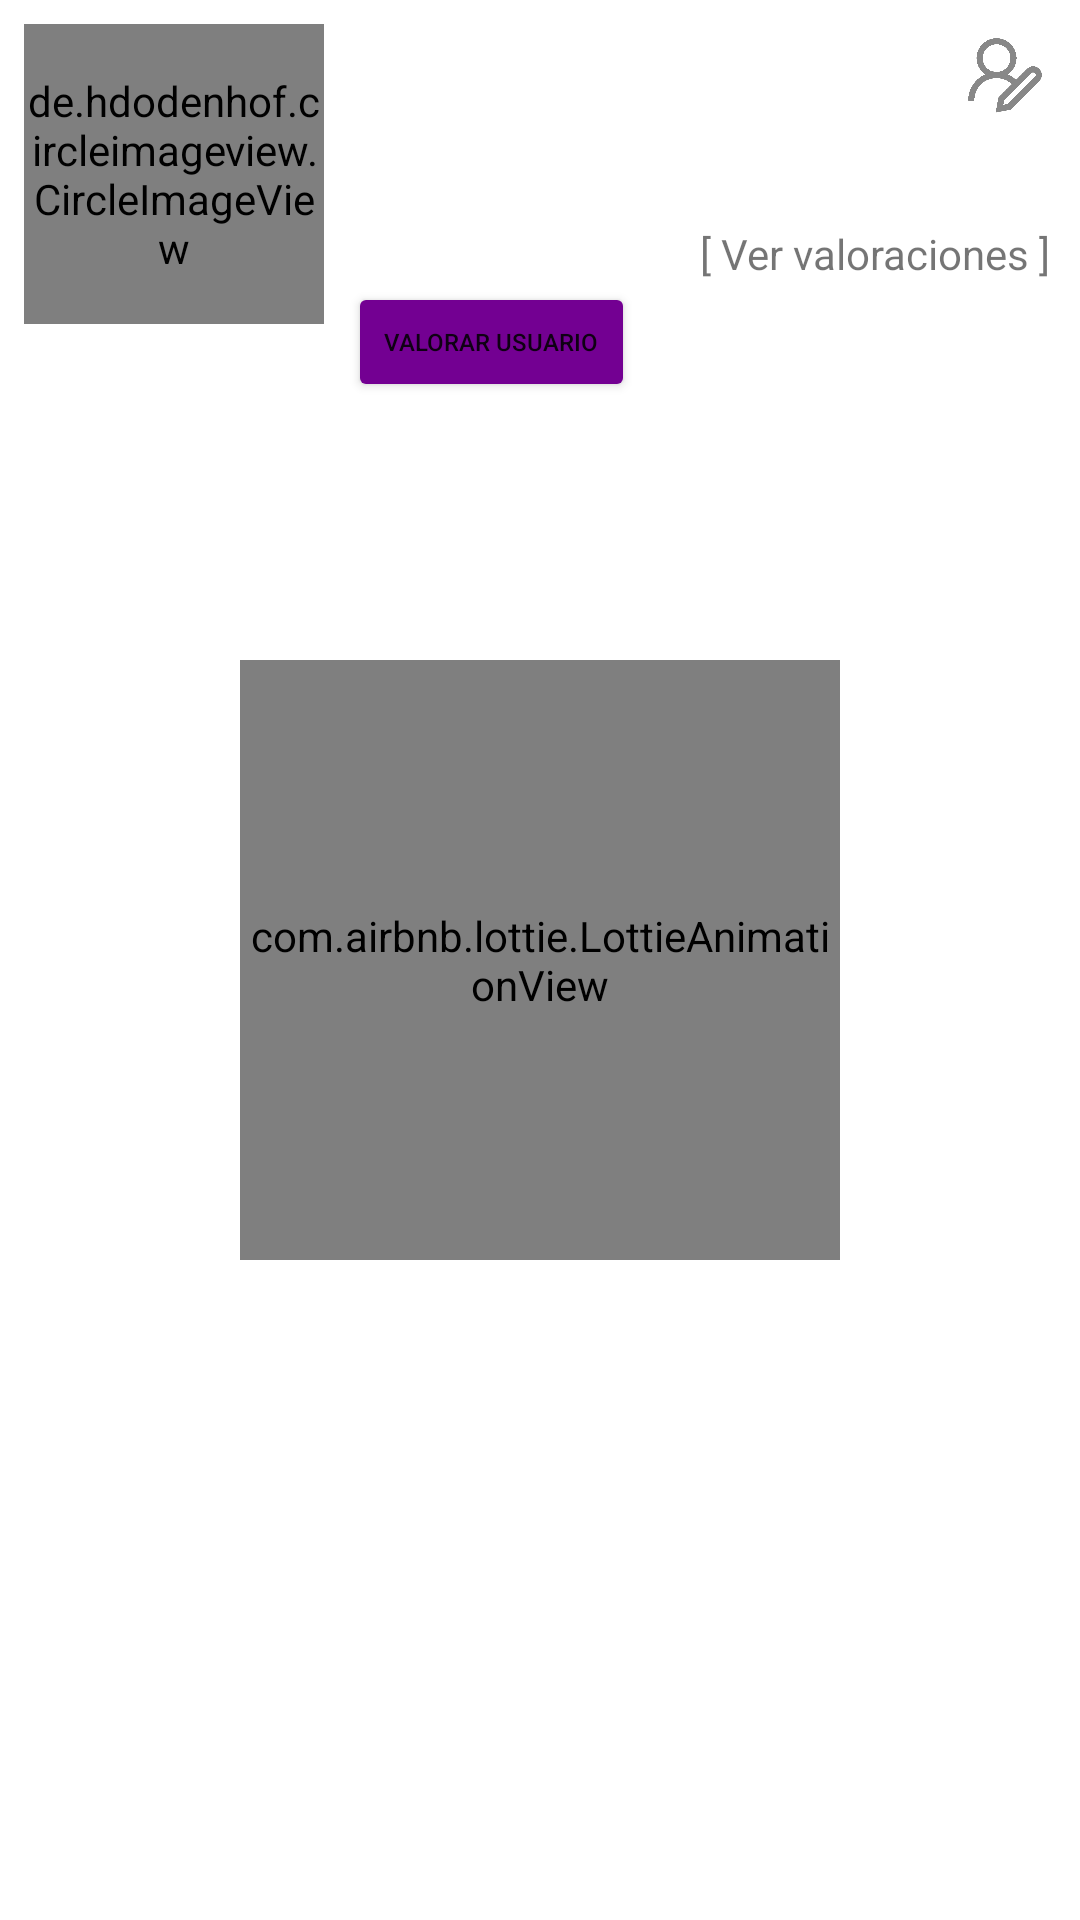

Reconstruct the res/layout file that produces this screen, plus the resources it refers to.
<!-- AndroidManifest.xml: application theme Theme.2ndHand -->
<!-- res/layout/fragment_profile.xml -->
<?xml version="1.0" encoding="utf-8"?>
<FrameLayout xmlns:android="http://schemas.android.com/apk/res/android"
    xmlns:tools="http://schemas.android.com/tools"
    android:layout_width="match_parent"
    android:layout_height="match_parent"
    xmlns:app="http://schemas.android.com/apk/res-auto"
    tools:context=".ProfileFragment"
    android:layout_marginBottom="@dimen/fifty_five">

    <androidx.constraintlayout.widget.ConstraintLayout
        android:layout_width="match_parent"
        android:layout_height="match_parent">

        <LinearLayout
            android:id="@+id/llProfile"
            android:layout_width="match_parent"
            android:layout_height="wrap_content"
            android:orientation="horizontal"
            app:layout_constraintStart_toStartOf="parent"
            app:layout_constraintTop_toTopOf="parent"
            app:layout_constraintEnd_toEndOf="parent"
            app:layout_constraintBottom_toTopOf="@+id/rvMyProd">

            <de.hdodenhof.circleimageview.CircleImageView
                android:id="@+id/ivProfilePic"
                android:layout_width="@dimen/one_hundred"
                android:layout_height="@dimen/one_hundred"
                android:layout_margin="@dimen/eight"
                android:scaleType="centerCrop"
                android:src="@drawable/profile"/>

            <LinearLayout
                android:id="@+id/llProfInfo"
                android:layout_width="match_parent"
                android:layout_height="wrap_content"
                android:orientation="vertical">

                <LinearLayout
                    android:id="@+id/llEditProf"
                    android:layout_width="match_parent"
                    android:layout_height="wrap_content"
                    android:orientation="horizontal">

                    <TextView
                        android:id="@+id/tvUserName"
                        android:layout_weight="1"
                        android:layout_width="@dimen/zero"
                        android:layout_height="match_parent"
                        android:textSize="@dimen/t_twenty"
                        android:textStyle="bold"
                        android:gravity="bottom" />

                    <ImageButton
                        android:id="@+id/btnEditProfile"
                        android:layout_width="@dimen/thirty"
                        android:layout_height="@dimen/thirty"
                        android:layout_marginTop="@dimen/ten"
                        android:layout_marginEnd="@dimen/ten"
                        android:scaleType="fitCenter"
                        android:background="@color/white"
                        android:src="@drawable/icon_edit_profile"/>

                </LinearLayout>

                <TextView
                    android:id="@+id/tvUbication"
                    android:layout_width="match_parent"
                    android:layout_height="match_parent"
                    android:layout_marginTop="@dimen/eight"
                    android:textSize="@dimen/t_fourteen" />

                <LinearLayout
                    android:id="@+id/llRating"
                    android:layout_width="match_parent"
                    android:layout_height="wrap_content"
                    android:orientation="horizontal">

                    <TextView
                        android:id="@+id/tvRating"
                        android:layout_weight="1"
                        android:layout_width="@dimen/zero"
                        android:layout_height="match_parent"
                        android:layout_marginTop="@dimen/eight" />

                    <TextView
                        android:id="@+id/tvSeeVotes"
                        android:layout_width="wrap_content"
                        android:layout_height="wrap_content"
                        android:layout_marginTop="@dimen/eight"
                        android:layout_marginEnd="@dimen/ten"
                        android:text="@string/see_votes" />

                </LinearLayout>

                <Button
                    android:id="@+id/btnVote"
                    android:layout_width="wrap_content"
                    android:layout_height="@dimen/fourty"
                    android:text="@string/vote_user"
                    android:textSize="@dimen/t_eight"
                    android:backgroundTint="@color/purple_hand"/>

            </LinearLayout>

        </LinearLayout>

        <androidx.recyclerview.widget.RecyclerView
            android:id="@+id/rvMyProd"
            android:layout_width="@dimen/zero"
            android:layout_height="@dimen/zero"
            app:layoutManager="androidx.recyclerview.widget.GridLayoutManager"
            app:layout_constraintBottom_toBottomOf="parent"
            app:layout_constraintEnd_toEndOf="parent"
            app:layout_constraintHorizontal_bias="0.0"
            app:layout_constraintStart_toStartOf="parent"
            app:layout_constraintTop_toBottomOf="@+id/llProfile"
            app:layout_constraintVertical_bias="0.0"
            app:spanCount="2"
            tools:listitem="@layout/item_product"/>

        <com.airbnb.lottie.LottieAnimationView
            android:id="@+id/ivAnimation"
            android:layout_width="@dimen/two_hundred"
            android:layout_height="@dimen/two_hundred"
            app:srcCompat="@raw/success"
            app:lottie_autoPlay="false"
            app:lottie_loop="false"
            app:layout_constraintStart_toStartOf="parent"
            app:layout_constraintEnd_toEndOf="parent"
            app:layout_constraintTop_toTopOf="parent"
            app:layout_constraintBottom_toBottomOf="parent"/>

    </androidx.constraintlayout.widget.ConstraintLayout>

</FrameLayout>
<!-- res/layout/item_product.xml (included above) -->
<?xml version="1.0" encoding="utf-8"?>
<androidx.cardview.widget.CardView
    xmlns:android="http://schemas.android.com/apk/res/android"
    xmlns:app="http://schemas.android.com/apk/res-auto"
    app:cardElevation="@dimen/five"
    android:layout_width="wrap_content"
    android:layout_margin="@dimen/four"
    app:cardCornerRadius="@dimen/eight"
    app:cardUseCompatPadding="true"
    android:layout_height="wrap_content">

    <RelativeLayout
        android:layout_width="wrap_content"
        android:layout_height="wrap_content"
        android:padding="@dimen/sixteen">

        <ImageView
            android:id="@+id/ivImage"
            android:layout_width="match_parent"
            android:layout_height="@dimen/one_hundred"
            android:src="@drawable/logo"
            android:scaleType="fitCenter"
            android:adjustViewBounds="true"/>

        <TextView
            android:id="@+id/tvName"
            android:layout_width="wrap_content"
            android:layout_height="wrap_content"
            android:textSize="@dimen/t_twenty"
            android:textStyle="bold"
            android:layout_below="@+id/ivImage"
            android:layout_marginTop="@dimen/eight" />

        <LinearLayout
            android:layout_width="match_parent"
            android:layout_height="wrap_content"
            android:orientation="horizontal"
            android:layout_below="@+id/tvName">

            <TextView
                android:id="@+id/tvPrice"
                android:layout_weight="1"
                android:layout_width="@dimen/zero"
                android:layout_height="wrap_content"
                android:textSize="@dimen/t_fourteen"
                android:layout_marginTop="@dimen/four" />

            <CheckBox
                android:id="@+id/chxFav"
                android:layout_width="@dimen/twenty_four"
                android:layout_height="@dimen/twenty_four"
                android:button="@drawable/custom_checkbox_selector" />

        </LinearLayout>

    </RelativeLayout>

</androidx.cardview.widget.CardView>
<!-- resources referenced by this layout -->
<resources>
  <color name="purple_hand">#730092</color>
  <color name="white">#FFFFFFFF</color>
  <dimen name="eight">8dp</dimen>
  <dimen name="fifty_five">55dp</dimen>
  <dimen name="five">5dp</dimen>
  <dimen name="four">4dp</dimen>
  <dimen name="fourty">40dp</dimen>
  <dimen name="one_hundred">100dp</dimen>
  <dimen name="sixteen">16dp</dimen>
  <dimen name="t_eight">8sp</dimen>
  <dimen name="t_fourteen">14sp</dimen>
  <dimen name="t_twenty">20sp</dimen>
  <dimen name="ten">10dp</dimen>
  <dimen name="thirty">30dp</dimen>
  <dimen name="twenty_four">24dp</dimen>
  <dimen name="two_hundred">200dp</dimen>
  <dimen name="zero">0dp</dimen>
  <!-- drawable custom_checkbox_selector (drawable) -->
  <selector xmlns:android="http://schemas.android.com/apk/res/android">
      <item android:state_checked="false" android:drawable="@drawable/ic_checkbox"/>
      <item android:state_checked="true" android:drawable="@drawable/ic_checkbox_filled"/>
  </selector>
  <!-- drawable icon_edit_profile: png bitmap (drawable, 5146 bytes) -->
  <!-- drawable logo: jpg bitmap (drawable, 46361 bytes) -->
  <!-- drawable profile: png bitmap (drawable, 5553 bytes) -->
  <string name="see_votes">[ Ver valoraciones ]</string>
  <string name="vote_user">Valorar usuario</string>
  <style name="Theme.2ndHand" parent="Theme.MaterialComponents.DayNight.DarkActionBar">
          
          <item name="colorPrimary">@color/purple_500</item>
          <item name="colorPrimaryVariant">@color/purple_700</item>
          <item name="colorOnPrimary">@color/white</item>
          
          <item name="colorSecondary">@color/teal_200</item>
          <item name="colorSecondaryVariant">@color/teal_700</item>
          <item name="colorOnSecondary">@color/black</item>
          
          <item name="android:statusBarColor">?attr/colorPrimaryVariant</item>
          
      </style>
  <!-- drawable ic_checkbox (drawable) -->
  <vector android:height="@dimen/twenty_four" android:tint="#720093"
      android:viewportHeight="24" android:viewportWidth="24"
      android:width="@dimen/twenty_four" xmlns:android="http://schemas.android.com/apk/res/android">
      <path android:fillColor="@android:color/white" android:pathData="M19.65,9.04l-4.84,-0.42 -1.89,-4.45c-0.34,-0.81 -1.5,-0.81 -1.84,0L9.19,8.63l-4.83,0.41c-0.88,0.07 -1.24,1.17 -0.57,1.75l3.67,3.18 -1.1,4.72c-0.2,0.86 0.73,1.54 1.49,1.08l4.15,-2.5 4.15,2.51c0.76,0.46 1.69,-0.22 1.49,-1.08l-1.1,-4.73 3.67,-3.18c0.67,-0.58 0.32,-1.68 -0.56,-1.75zM12,15.4l-3.76,2.27 1,-4.28 -3.32,-2.88 4.38,-0.38L12,6.1l1.71,4.04 4.38,0.38 -3.32,2.88 1,4.28L12,15.4z"/>
  </vector>
  <!-- drawable ic_checkbox_filled (drawable) -->
  <vector android:height="@dimen/twenty_four" android:tint="#720093"
      android:viewportHeight="24" android:viewportWidth="24"
      android:width="@dimen/twenty_four" xmlns:android="http://schemas.android.com/apk/res/android">
      <path android:fillColor="@android:color/white" android:pathData="M12,17.27l4.15,2.51c0.76,0.46 1.69,-0.22 1.49,-1.08l-1.1,-4.72l3.67,-3.18c0.67,-0.58 0.31,-1.68 -0.57,-1.75l-4.83,-0.41l-1.89,-4.46c-0.34,-0.81 -1.5,-0.81 -1.84,0L9.19,8.63L4.36,9.04c-0.88,0.07 -1.24,1.17 -0.57,1.75l3.67,3.18l-1.1,4.72c-0.2,0.86 0.73,1.54 1.49,1.08L12,17.27z"/>
  </vector>
  <color name="purple_500">#FF6200EE</color>
  <color name="purple_700">#FF3700B3</color>
  <color name="teal_200">#FF03DAC5</color>
  <color name="teal_700">#FF018786</color>
  <color name="black">#FF000000</color>
</resources>
